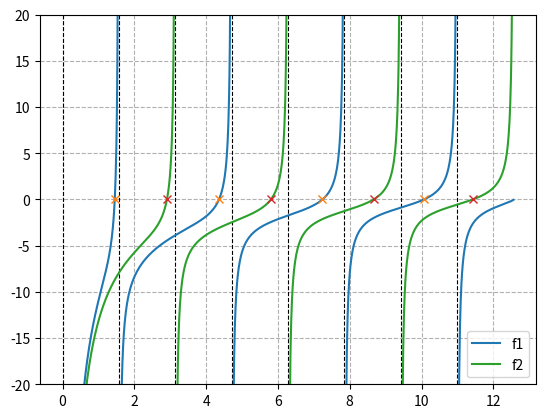

Write Python code to recreate this figure.
import numpy as np
from numpy import pi
import scipy.constants as sc
import matplotlib.pyplot as plt
from scipy.optimize import fsolve

L = 2*pi  #[nm]
h = L/1e3
v0 = 8
hbar = 1
m = 1
#z = np.arange(L, 1.9*L, h)
z0 = L/(2*hbar) * np.sqrt(2*m*v0)


def funk1(z): return np.tan(z) - np.sqrt(z0**2/z**2 - 1)
def funk2(z): return np.tan(z+pi/2) - np.sqrt(z0**2/z**2 - 1)

def plotF1():
    z = np.arange(0, 4*pi, .01)
    y = funk1(z)
    y[:-1][np.diff(y) < 0] = np.nan
    init_gues = [1.4, 4.4, 7.3, 10.3]
    x = fsolve(funk1, init_gues)
    print(x)
    plt.plot(z, y, label='f1')
    plt.plot(x, np.zeros(len(x)), 'x')
    plt.grid(linestyle='--')
    plt.ylim(-20, 20)

def plotF2():
    z = np.arange(0, 4*pi, .01)
    y = funk2(z)
    y[:-1][np.diff(y) < 0] = np.nan
    init_gues = [2.4, 5.4, 8.3, 11.3]
    x = fsolve(funk2, init_gues)
    plt.plot(z, y, label='f2')
    plt.plot(x, np.zeros(len(x)), 'x')
    plt.grid(linestyle='--')
    plt.ylim(-20, 20)
    plt.legend()

#* Dette er for å dele plotten inn i intervaller med bare ét nullpunkt
x = np.arange(0, 4*pi, pi/2)
y = [-20, 20]

for i in x:
    plt.plot([i, i], y, '--', color='black', linewidth='.8')
plotF1()
plotF2()
plt.show()
